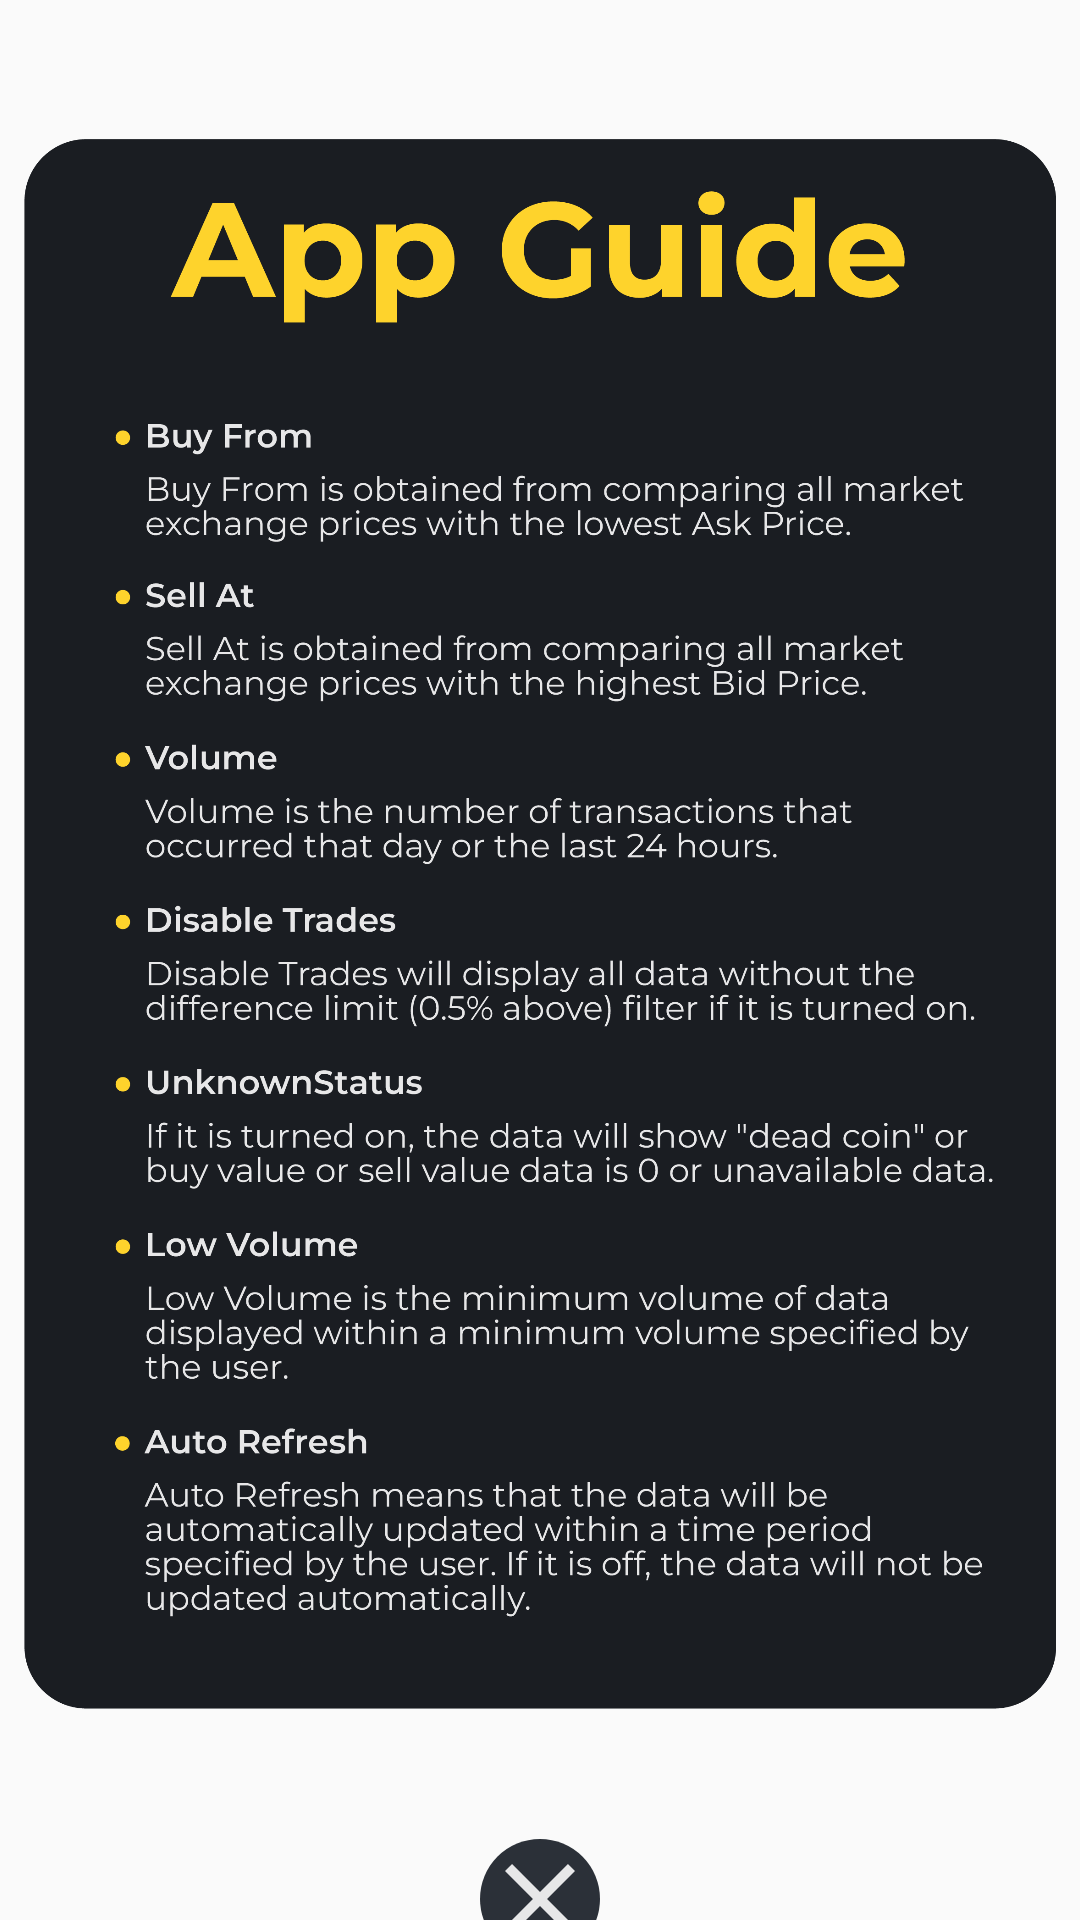

Android layout source for this screen:
<!-- AndroidManifest.xml: application theme Theme.Arbitrade -->
<!-- res/layout/fragment_image_viewer_dialog.xml -->
<LinearLayout xmlns:android="http://schemas.android.com/apk/res/android"
    xmlns:tools="http://schemas.android.com/tools"
    android:layout_width="match_parent"
    android:layout_height="wrap_content"
    android:orientation="vertical">

    
    <LinearLayout
        android:id="@+id/indicatorContainer"
        android:layout_width="wrap_content"
        android:layout_height="wrap_content"
        android:layout_gravity="center_horizontal"
        android:orientation="horizontal"
        android:layout_marginTop="8dp" />

    
    <ImageView
        android:id="@+id/imageView"
        android:layout_width="match_parent"
        android:layout_height="600dp"
        android:layout_gravity="center"
        android:layout_marginHorizontal="8dp"
        android:scaleType="centerInside"
        android:src="@drawable/tutor1" />

    
    <FrameLayout
        android:layout_width="50dp"
        android:layout_height="50dp"
        android:layout_gravity="center_horizontal"
        android:layout_marginBottom="16dp">

        <Button
            android:id="@+id/btnClose"
            android:layout_width="40dp"
            android:layout_height="40dp"
            android:layout_gravity="center"
            android:background="@drawable/baseline_close_24" />

        <ImageView
            android:layout_width="40dp"
            android:layout_height="40dp"
            android:layout_gravity="center"
            android:src="@drawable/button_circle_15"
            />
    </FrameLayout>



</LinearLayout>
<!-- resources referenced by this layout -->
<resources>
  <!-- drawable baseline_close_24 (drawable) -->
  <vector xmlns:android="http://schemas.android.com/apk/res/android"
      android:width="24dp"
      android:height="24dp"
      android:tint="@color/mercury"
      android:viewportWidth="24"
      android:viewportHeight="24">
  
      <path
          android:fillColor="@android:color/white"
          android:pathData="M19,6.41L17.59,5 12,10.59 6.41,5 5,6.41 10.59,12 5,17.59 6.41,19 12,13.41 17.59,19 19,17.59 13.41,12z" />
  
  </vector>
  <!-- drawable button_circle_15 (drawable) -->
  <?xml version="1.0" encoding="utf-8"?>
  <shape xmlns:android="http://schemas.android.com/apk/res/android"
      android:shape="oval">
      <solid android:color="@color/gunmetal" />
      <size
          android:width="15dp"
          android:height="15dp" />
  </shape>
  <!-- drawable tutor1: png bitmap (drawable, 256615 bytes) -->
  <style name="Theme.Arbitrade" parent="Base.Theme.Arbitrade" />
  <color name="mercury">#E7E7E8</color>
  <color name="gunmetal">#2B3038</color>
  <style name="Base.Theme.Arbitrade" parent="Theme.AppCompat.Light.NoActionBar">
          
          <item name="colorPrimary">@color/mercury</item>
          <item name="colorOnPrimary">@color/mercury</item>
          <item name="colorSecondary">@color/mercury</item>
          <item name="colorOnSecondary">@color/mercury</item>
          <item name="android:forceDarkAllowed" tools:targetApi="q">false</item>
      </style>
</resources>
